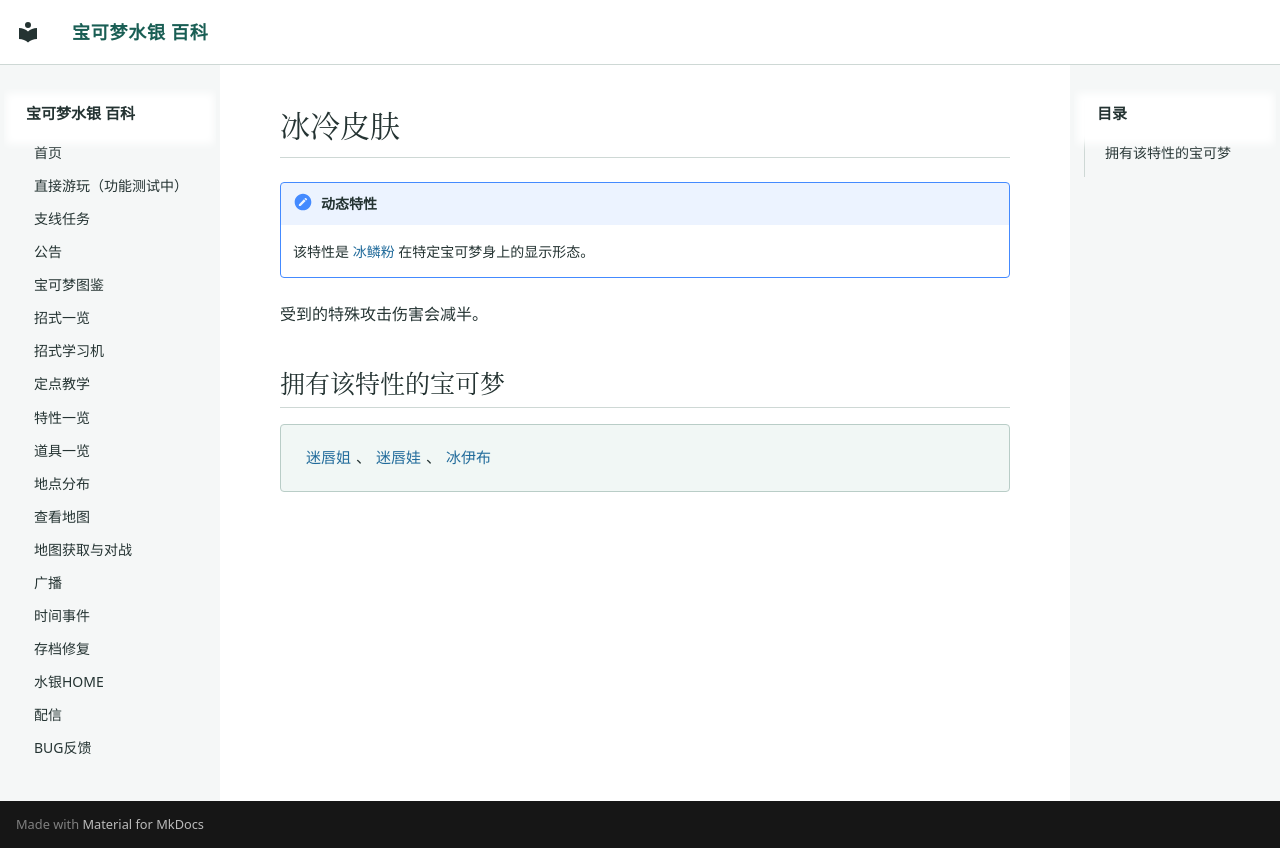

repository: Sum-Light/azoth-wiki · page: abilities/0295_冰冷皮肤/index.html · generator: mkdocs

# 冰冷皮肤

!!! note "动态特性"
    该特性是 [冰鳞粉](0248_冰鳞粉.md) 在特定宝可梦身上的显示形态。

受到的特殊攻击伤害会减半。

## 拥有该特性的宝可梦

<div class="pk-learners" markdown="span">
[迷唇姐](../pokemon/0124_迷唇姐.md)、[迷唇娃](../pokemon/0238_迷唇娃.md)、[冰伊布](../pokemon/0524_冰伊布.md)
</div>
